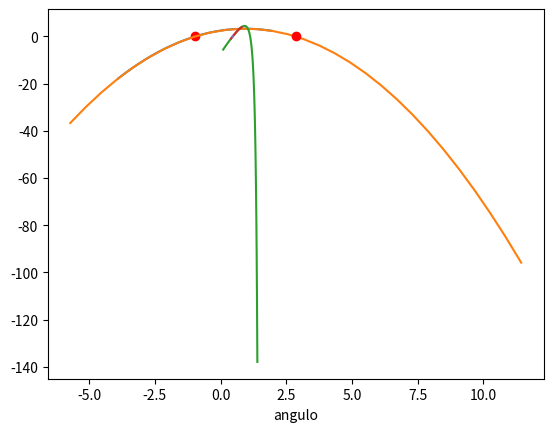

The matplotlib source for this figure:
#!/usr/bin/env python
# coding: utf-8

# # Implementação do método de Newton

# - Analisar a dependência da estimativa inicial. 
# - Executar o código duas vezes: para $x_0=0.0$ e $x_0=1.0$ em $f(x) = -0.9x^2 + 1.7x + 2.5$.

# In[2]:


# Método de Newton

from numpy import linspace
from matplotlib.pyplot import plot

def newton(x0,f,df,tol,nmax,var,plotar):

    f = eval('lambda x:' + f)
    df = eval('lambda x:' + df)

    it = 0 # contador de iteracoes

    # imprime estimativa inicial
    print('Estimativa inicial: x0 = {0}\n'.format(x0))  

    # Loop 
    for i in range(0,nmax):
        
        x = x0 - f(x0)/df(x0) # funcao de iteracao 
        
        e = abs(x-x0)/abs(x) # erro
        
        # tabela
        print('{0:d}  {1:f}  {2:f}  {3:f}  {4:e}'.format(i,x,f(x),df(x),e))
        
        if e < tol:
            break
        x0 = x                
        
    if i == nmax:
        print('Solução não obtida em {0:d} iterações'.format(nmax))
    else:
        print('Solução obtida: x = {0:.10f}'.format(x))

    # plotagem
    if plotar:        
        delta = 3*x
        dom = linspace(x-delta,x+delta,30)
        plot(dom,f(dom),x,f(x),'ro')

    return x
      
    
# parametros    
x0 = 0. # estimativa inicial
tol = 1e-3 # tolerancia
nmax = 100 # numero maximo de iteracoes
f = '-0.9*x**2 + 1.7*x + 2.5'   # funcao
df = '-1.8*x + 1.7'   # derivada dafuncao
var = 'x'
plotar = True

# chamada da função
xm = newton(x0,f,df,tol,nmax,var,plotar)


# In[3]:


# chamada da função
xm = newton(1.0,f,df,tol,nmax,var,plotar)


# ## Desafio
# 
# 1. Generalize o código acima para que a expressão da derivada seja calculada diretamenta e não manualmente. (dica: use computação simbólica)
# 2. Resolva o problema aplicado abaixo com este método ou desenvolva o seu para resolver e compare com a função residente do `scipy`.

# ### Problema aplicado
# 
# Um jogador de futebol americano está prestes a fazer um lançamento para outro jogador de seu time. O lançador tem uma altura de 1,82 m e o outro jogador está afastado de 18,2 m. A expressão que descreve o movimento da bola é a familiar equação da física que descreve o movimento de um projétil:
# 
# $$y = x\tan(\theta) - \dfrac{1}{2}\dfrac{x^2 g}{v_0^2}\dfrac{1}{\cos^2(\theta)} + h,$$
# 
# onde $x$ e $y$ são as distâncias horizontal e verical, respectivamente, $g=9,8 \, m/s^2$ é a aceleração da gravidade, $v_0$ é a velocidade inicial da bola quando deixa a mão do lançador e $\theta$ é o Ângulo que a bola faz com o eixo horizontal nesse mesmo instante. Para $v_0 = 15,2 \, m/s$, $x = 18,2 \, m$, $h = 1,82 \, m$ e $y = 2,1 \, m$, determine o ângulo $\theta$ no qual o jogador deve lançar a bola. 

# ### Solução por função residente
# 
# - Importar módulos
# - Definir função $f(\theta)$

# In[4]:


from scipy.optimize import newton 
import numpy as np
import matplotlib.pyplot as plt

v0 = 15.2
x = 18.2
h = 1.82
y = 2.1
g = 9.8

# f(theta) = 0
f = lambda theta: x*np.tan(theta) - 0.5*(x**2*g/v0**2)*(1/(np.cos(theta)**2)) + h - y


# ## Localização 

# In[5]:


th = np.linspace(0.1,1.4,100,True)
plt.plot(th,f(th))
plt.xlabel('angulo');


# In[6]:


th = np.linspace(0.4,0.8,100,True)
plt.plot(th,f(th))
plt.xlabel('angulo');


# In[7]:


th = np.linspace(0.45,0.47,100,True)
plt.plot(th,f(th))
plt.xlabel('angulo');


# ## Refinamento
# 
# Para a função residente, nem é preciso fazer um processo de localização prolongado de modo a entrar com uma estimativa inicial muito próxima. Plotar a função até um intervalo razoável já é suficiente para ter uma noção sobre onde a raiz está. 
# 
# Quanto à escolha da estimativa inicial, ainda que seja "mal feita", o método poderá encontrar a raiz de modo rápido, pois sua programação é robusta. 
# 
# Vejamos então, qual é a raiz com uma estimativa inicial de 0.47.

# In[8]:


ang = newton(f,0.47)
ang


# In[9]:


np.rad2deg(ang)

